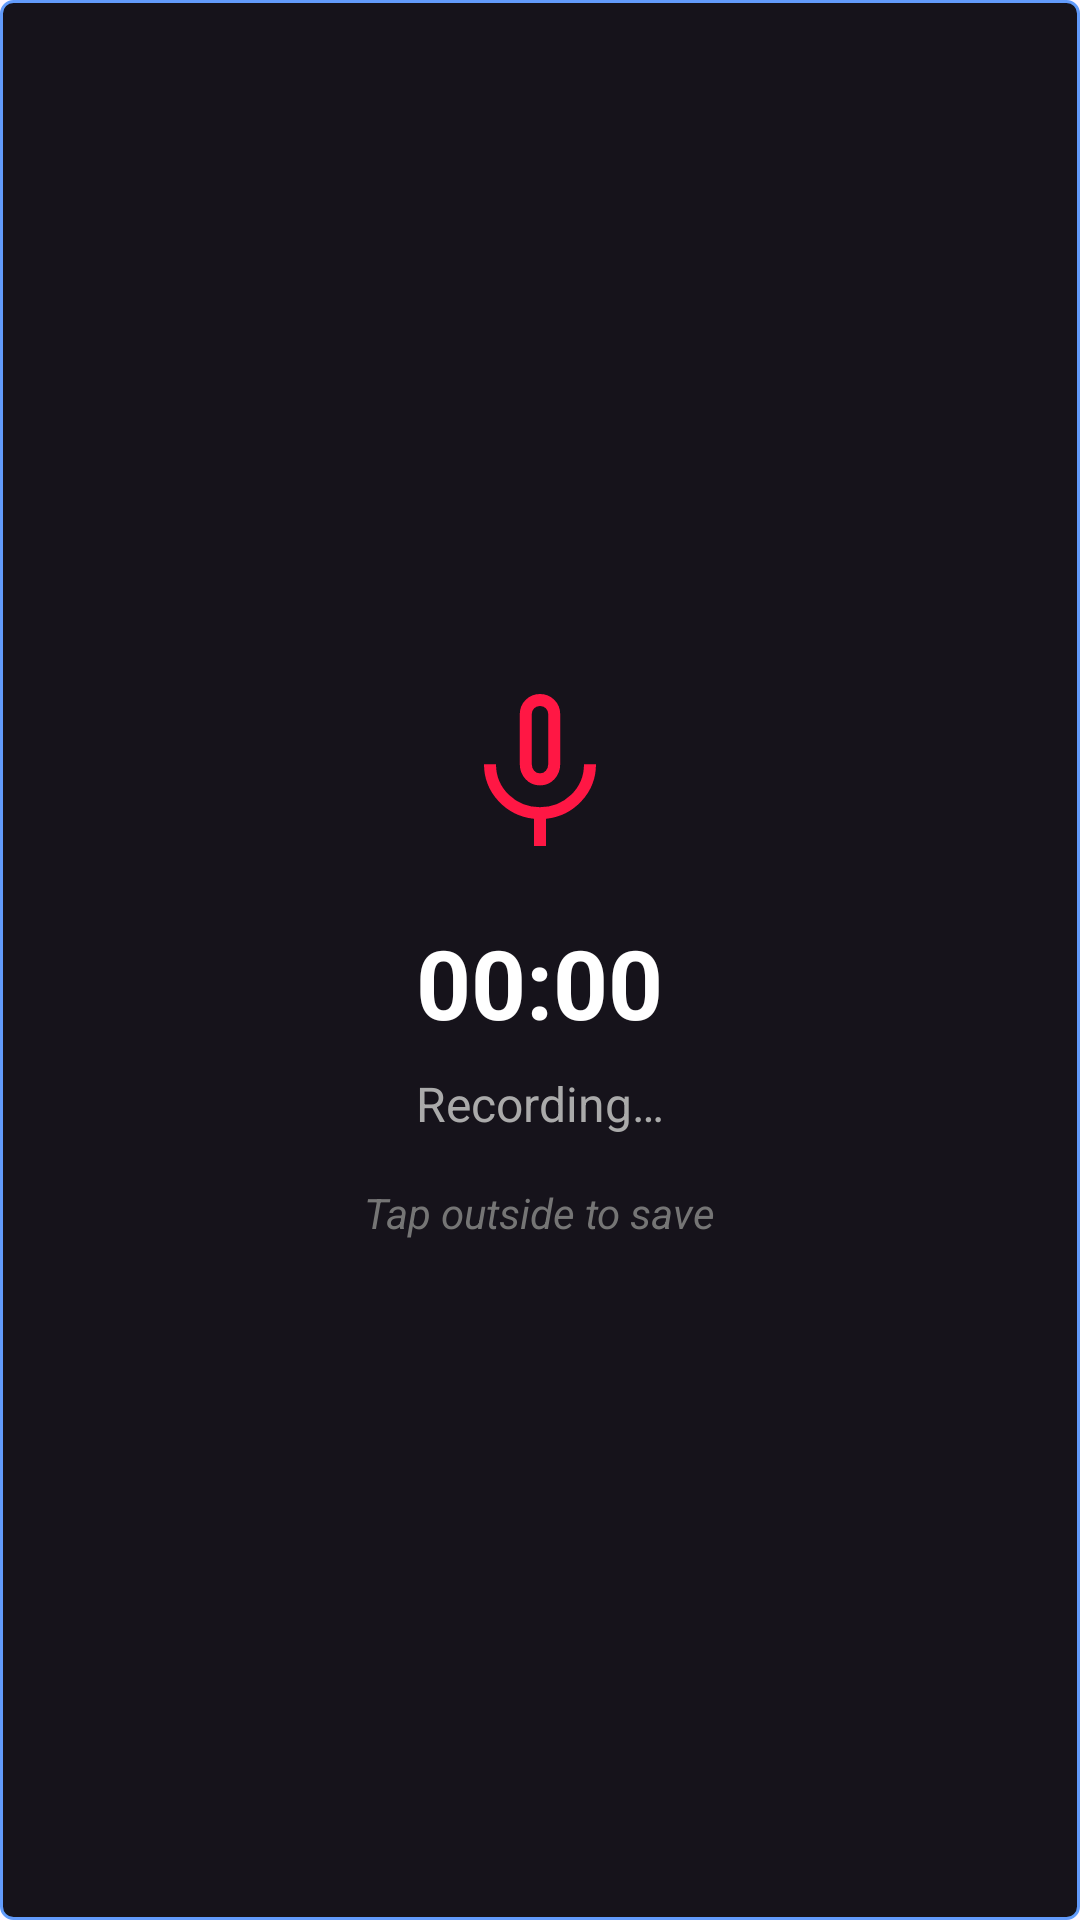

This screen was rendered from an Android layout file. Write that file and the resources it references.
<!-- AndroidManifest.xml: application theme Theme.Lim -->
<!-- res/layout/dialog_recording.xml -->
<?xml version="1.0" encoding="utf-8"?>
<LinearLayout xmlns:android="http://schemas.android.com/apk/res/android"
    xmlns:app="http://schemas.android.com/apk/res-auto"
    android:layout_width="match_parent"
    android:layout_height="wrap_content"
    android:background="@drawable/fielder_background"
    android:gravity="center"
    android:orientation="vertical"
    android:padding="24dp">

    <ImageView
        android:id="@+id/recordingIcon"
        android:layout_width="64dp"
        android:layout_height="64dp"
        android:importantForAccessibility="no"
        android:src="@drawable/mic_48px" />

    <TextView
        android:id="@+id/tvRecordingTimer"
        android:layout_width="wrap_content"
        android:layout_height="wrap_content"
        android:layout_marginTop="16dp"
        android:importantForAccessibility="no"
        android:text="@string/zero_time"
        android:textColor="@color/white"
        android:textSize="32sp"
        android:textStyle="bold" />

    <TextView
        android:layout_width="wrap_content"
        android:layout_height="wrap_content"
        android:layout_marginTop="8dp"
        android:ellipsize="end"
        android:maxLines="1"
        android:text="@string/recording"
        android:textColor="@color/light_gray_aaa"
        android:textSize="16sp" />

    <TextView
        android:layout_width="wrap_content"
        android:layout_height="wrap_content"
        android:layout_marginTop="16dp"
        android:ellipsize="end"
        android:maxLines="1"
        android:text="@string/stop_recording"
        android:textColor="@color/gray400"
        android:textSize="14sp"
        android:textStyle="italic" />

</LinearLayout>
<!-- resources referenced by this layout -->
<resources>
  <color name="gray400">#757575</color>
  <color name="light_gray_aaa">#AAAAAA</color>
  <color name="white">#FFFFFFFF</color>
  <!-- drawable fielder_background (drawable) -->
  <shape xmlns:android="http://schemas.android.com/apk/res/android"
      android:shape="rectangle">
  
      <solid android:color="@color/main_background" />
  
      <corners android:radius="4dp" />
  
      <stroke
          android:width="1dp"
          android:color="@color/chat_name" />
  
  </shape>
  <!-- drawable mic_48px (drawable) -->
  <vector xmlns:android="http://schemas.android.com/apk/res/android"
      android:width="48dp"
      android:height="48dp"
      android:viewportWidth="960"
      android:viewportHeight="960">
    <path
        android:fillColor="@color/redA400"
        android:pathData="M408,506.08Q379,475.17 379,431L379,180Q379,138.33 408.44,109.17Q437.88,80 479.94,80Q522,80 551.5,109.17Q581,138.33 581,180L581,431Q581,475.17 552,506.08Q523,537 480,537Q437,537 408,506.08ZM480,309Q480,309 480,309L480,309Q480,309 480,309Q480,309 480,309Q480,309 480,309Q480,309 480,309L480,309Q480,309 480,309Q480,309 480,309Q480,309 480,309ZM450,840L450,704Q344,693 272,615Q200,537 200,431L260,431Q260,522 324.29,584Q388.58,646 479.79,646Q571,646 635.5,584Q700,522 700,431L760,431Q760,537 688,615Q616,693 510,704L510,840L450,840ZM509.5,463.5Q521,450 521,431L521,180Q521,163 509.21,151.5Q497.42,140 480,140Q462.58,140 450.79,151.5Q439,163 439,180L439,431Q439,450 450.5,463.5Q462,477 480,477Q498,477 509.5,463.5Z"/>
  </vector>
  <string name="recording">Recording…</string>
  <string name="stop_recording">Tap outside to save</string>
  <string name="zero_time" translatable="false">00:00</string>
  <style name="Theme.Lim" parent="Base.Theme.Lim">
          <item name="android:windowLayoutInDisplayCutoutMode">shortEdges</item>
          <item name="android:enforceNavigationBarContrast">false</item>
          <item name="android:forceDarkAllowed">false</item>
  
      </style>
  <color name="main_background">#16131B</color>
  <color name="chat_name">#629BFB</color>
  <color name="redA400">#FFFF1744</color>
  <style name="Base.Theme.Lim" parent="Theme.Material3.DayNight.NoActionBar">
          <item name="android:windowDrawsSystemBarBackgrounds">true</item>
          <item name="android:statusBarColor">@android:color/transparent</item>
          <item name="android:navigationBarColor">@color/main_background</item>
      </style>
</resources>
